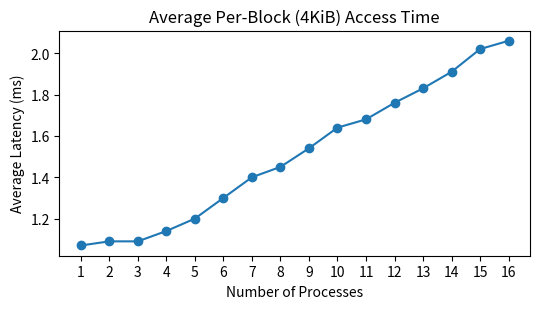

This figure's Python source:
import matplotlib.pyplot as plt
import numpy as np

# 数据集 data 和 data2
data = """
Process num: 1, Read time: 0.107 ms
Process num: 2, Read time: 0.109 ms
Process num: 3, Read time: 0.109 ms
Process num: 4, Read time: 0.114 ms
Process num: 5, Read time: 0.120 ms
Process num: 6, Read time: 0.130 ms
Process num: 7, Read time: 0.140 ms
Process num: 8, Read time: 0.145 ms
Process num: 9, Read time: 0.154 ms
Process num: 10, Read time: 0.164 ms
Process num: 11, Read time: 0.168 ms
Process num: 12, Read time: 0.176 ms
Process num: 13, Read time: 0.183 ms
Process num: 14, Read time: 0.191 ms
Process num: 15, Read time: 0.202 ms
Process num: 16, Read time: 0.206 ms
"""

def parse_data(dataset):
    sizes = []
    latencies = []
    for line in dataset.strip().split('\n'):
        parts = line.split(',')
        size_kb = int(parts[0].split()[2])
        latency_ms = float(parts[1].split()[2])
        sizes.append(int(size_kb))
        latencies.append(10 * latency_ms)
    return sizes, latencies

process, latencies1 = parse_data(data)

# 画图
fig = plt.figure(figsize=(5.5, 3.2))
plt.plot(process, latencies1, marker='o')
plt.xlabel('Number of Processes')
plt.ylabel('Average Latency (ms)')
plt.title('Average Per-Block (4KiB) Access Time')
plt.xticks(process, process, rotation=0)
#plt.legend()
#plt.ylim(0, 1.6)

fig.tight_layout()
plt.savefig('file_contention.pdf',dpi=300)
plt.show()